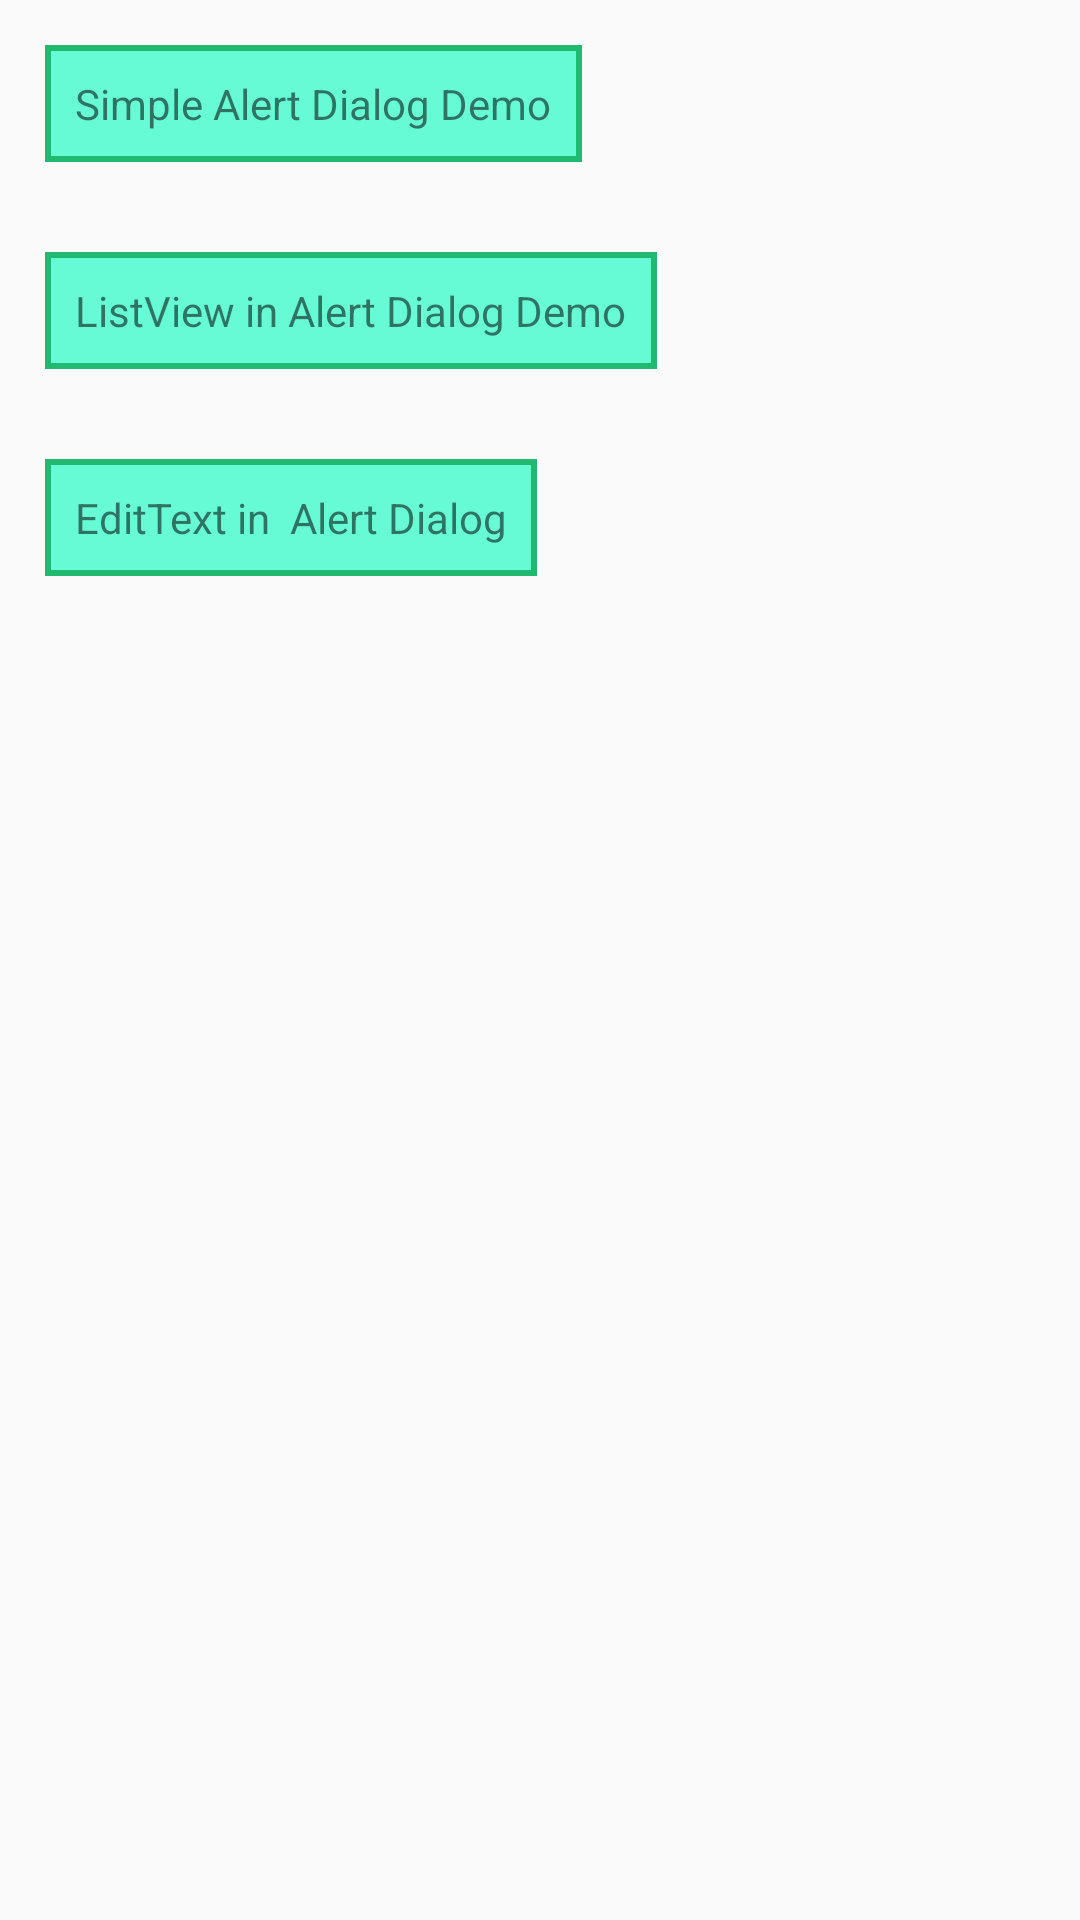

Android layout source for this screen:
<!-- AndroidManifest.xml: application theme AppTheme -->
<!-- res/layout/activity_alert_dialog.xml -->
<?xml version="1.0" encoding="utf-8"?>
<LinearLayout
        xmlns:android="http://schemas.android.com/apk/res/android"
        xmlns:tools="http://schemas.android.com/tools"
        android:layout_width="match_parent"
        android:layout_height="match_parent"
        android:orientation="vertical"
        tools:context=".AlertDialog.AlertDialogActivity">

    <TextView android:id="@+id/simpleAlertDialogDemo"
              android:layout_height="wrap_content"
              android:text="Simple Alert Dialog Demo"
              android:padding="10dp"
              android:layout_margin="15dp"
              android:background="@drawable/rectshape"
              android:layout_width="wrap_content"/>
    <TextView android:id="@+id/listAlertDialogDemo"
              android:layout_height="wrap_content"
              android:text="ListView in Alert Dialog Demo"
              android:layout_margin="15dp"
              android:padding="10dp"
              android:background="@drawable/rectshape"
              android:layout_width="wrap_content"/>
    <TextView android:id="@+id/editTextAlertDialogDemo"
              android:layout_height="wrap_content"
              android:text="EditText in  Alert Dialog"
              android:layout_margin="15dp"
              android:padding="10dp"
              android:background="@drawable/rectshape"
              android:layout_width="wrap_content"/>
</LinearLayout>
<!-- resources referenced by this layout -->
<resources>
  <!-- drawable rectshape (drawable) -->
  <?xml version="1.0" encoding="utf-8"?>
  <shape xmlns:android="http://schemas.android.com/apk/res/android">
  <solid
      android:color="#66FAD5"/>
      <stroke android:width="2dp" android:color="@color/colorPrimaryDark"/>
  </shape>
  <style name="AppTheme" parent="Theme.AppCompat.Light.DarkActionBar">
          
          <item name="colorPrimary">@color/colorPrimary</item>
          <item name="colorPrimaryDark">@color/colorPrimaryDark</item>
          <item name="colorAccent">@color/colorAccent</item>
          
          <item name="android:windowContentTransitions">true</item>
      </style>
  <color name="colorPrimaryDark">#21B86F</color>
  <color name="colorPrimary">#1E9259</color>
  <color name="colorAccent">#47BE81</color>
</resources>
